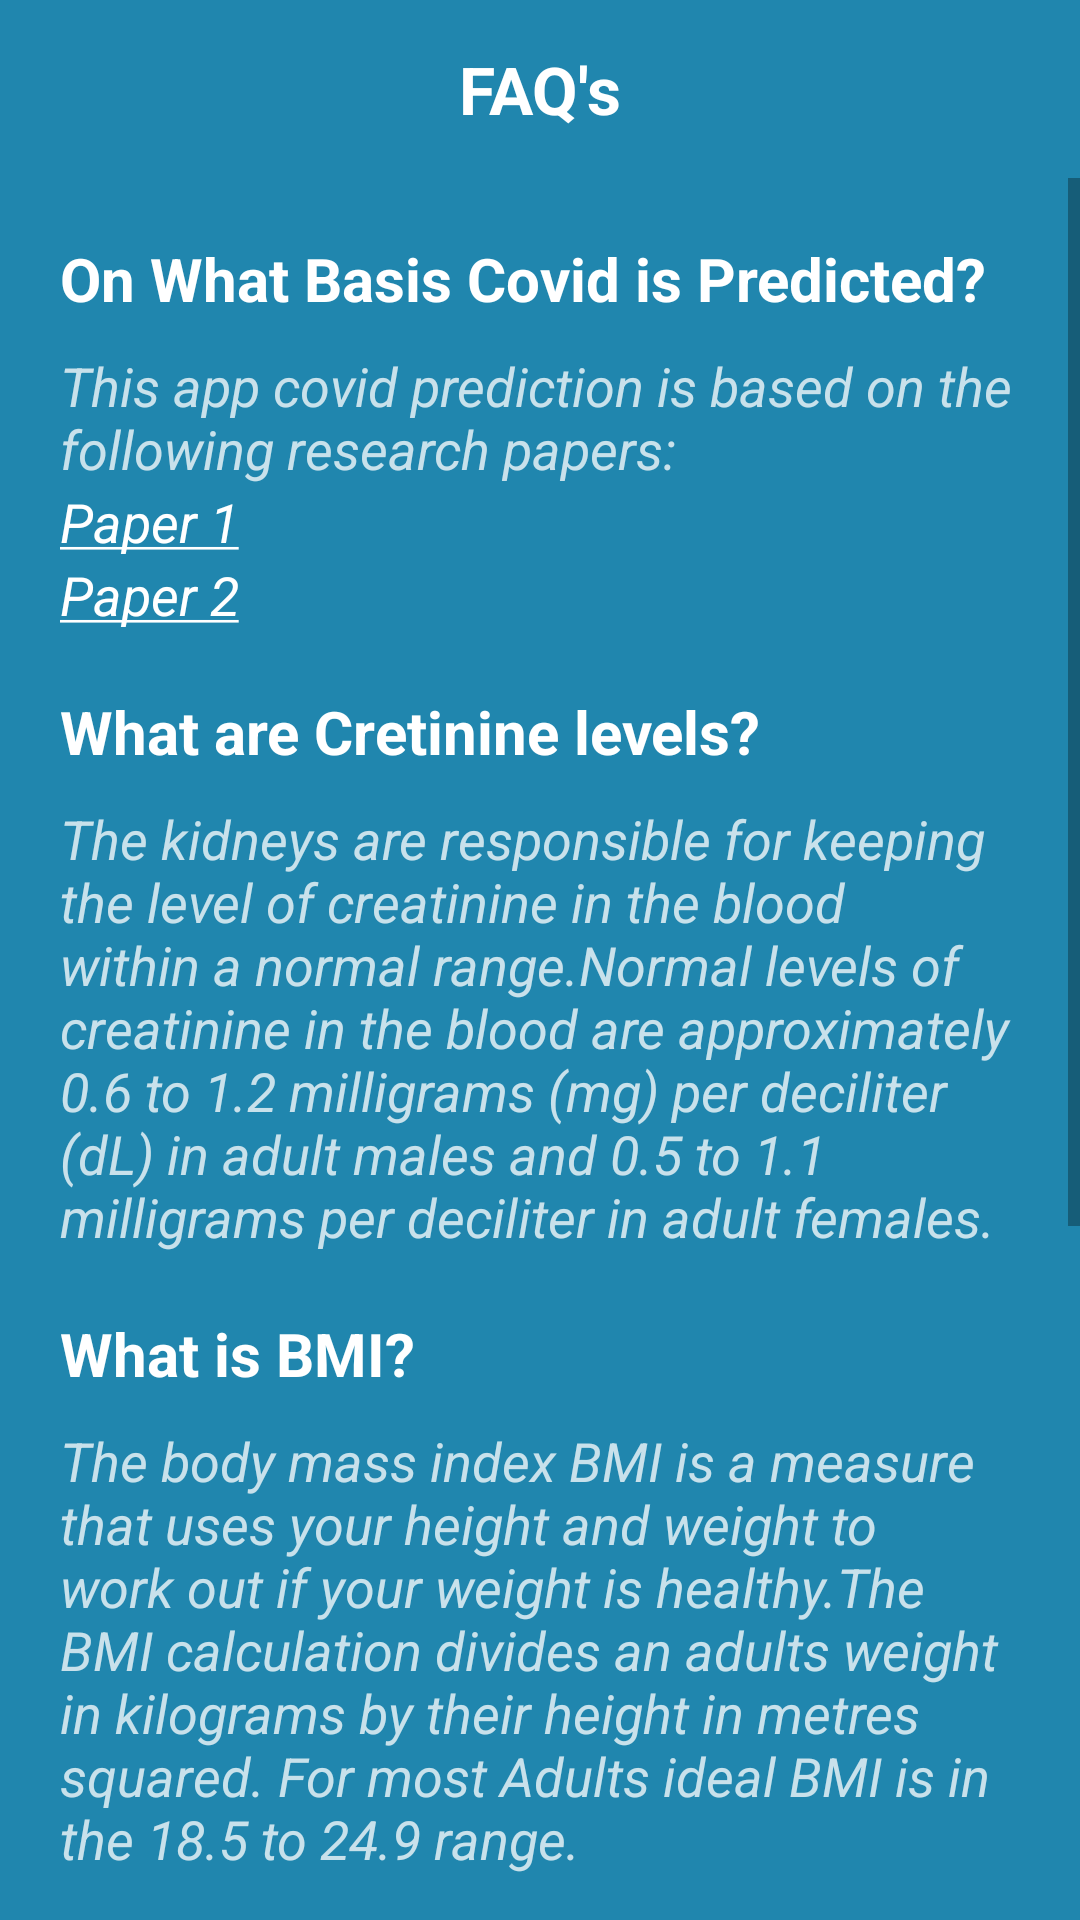

This screen was rendered from an Android layout file. Write that file and the resources it references.
<!-- AndroidManifest.xml: application theme Theme.Group2_Project -->
<!-- res/layout/activity_faq.xml -->
<?xml version="1.0" encoding="utf-8"?>
<LinearLayout xmlns:android="http://schemas.android.com/apk/res/android"
    android:layout_width="match_parent"
    xmlns:app="http://schemas.android.com/apk/res-auto"
    android:orientation="vertical"
    android:background="@color/purple_500"
    android:layout_height="wrap_content">
    <RelativeLayout
        android:id="@+id/rlActionbar"
        android:layout_width="match_parent"
        android:layout_alignParentTop="true"
        android:paddingVertical="15sp"
        android:background="@color/purple_700"
        android:layout_height="wrap_content">

        <ImageView
            android:id="@+id/imgBack"
            app:tint="@color/white"
            android:layout_width="30dp"
            android:layout_height="wrap_content"

            android:layout_centerVertical="true"
            android:layout_marginHorizontal="20sp"
            android:adjustViewBounds="true"
            android:src="@drawable/ic_baseline_arrow_back_ios_24" />

        <TextView
            android:layout_width="wrap_content"
            android:layout_height="wrap_content"
            android:layout_centerInParent="true"
            android:text="FAQ's"
            android:textColor="@color/white"
            android:textSize="22sp"
            android:textStyle="bold" />
    </RelativeLayout>
    <ScrollView
        android:layout_width="match_parent"
        android:layout_height="wrap_content">
    <LinearLayout
        android:layout_width="match_parent"
        android:layout_height="match_parent"
        android:orientation="vertical"
        android:padding="20dp">

        <TextView
            android:id="@+id/tv_calculated"
            android:layout_width="wrap_content"
            android:layout_height="wrap_content"
            android:layout_marginBottom="10dp"
            android:textColor="@color/white"
            android:text="On What Basis Covid is Predicted?"
            android:textSize="20sp"
            android:textStyle="bold" />
        <TextView
            android:id="@+id/textink"
            android:layout_width="wrap_content"
            android:layout_height="wrap_content"
            android:layout_centerInParent="true"
            android:textColor="@color/tintcolor"
            android:text="This app covid prediction is based on the following research papers:"
            android:textSize="18sp"
            android:textStyle="italic" />

        <TextView
            android:id="@+id/textViewLink"
            android:layout_width="wrap_content"
            android:layout_height="wrap_content"
            android:layout_centerInParent="true"
            android:text="@string/messageWithLink"
            android:textColorLink="@color/white"
            android:textSize="18sp"
            android:textStyle="italic" />
        <TextView
            android:id="@+id/textViLink"
            android:layout_width="wrap_content"
            android:layout_height="wrap_content"
            android:layout_centerInParent="true"
            android:text="@string/messageLink"
            android:textColorLink="@color/white"
            android:textSize="18sp"
            android:textStyle="italic" />


        <TextView
            android:id="@+id/tv_cretinine"
            android:layout_width="wrap_content"
            android:layout_height="wrap_content"
            android:layout_marginTop="20dp"
            android:layout_marginBottom="10dp"
            android:textColor="@color/white"
            android:text="What are Cretinine levels?"
            android:textSize="20sp"
            android:textStyle="bold" />

        <TextView
            android:id="@+id/tv_cretinine_desc"
            android:layout_width="wrap_content"
            android:layout_height="wrap_content"
            android:text="@string/cretinine_levels"
            android:textSize="18sp"
            android:textColor="@color/tintcolor"
            android:textStyle="italic" />


        <TextView
            android:id="@+id/tv_bmi"
            android:layout_width="wrap_content"
            android:layout_height="wrap_content"
            android:layout_marginTop="20dp"
            android:layout_marginBottom="10dp"
            android:text="What is BMI?"
            android:textSize="20sp"
            android:textColor="@color/white"
            android:textStyle="bold" />


        <TextView
            android:id="@+id/tv_bmi_desc"
            android:layout_width="wrap_content"
            android:layout_height="wrap_content"
            android:text="@string/bmi_descption_str"
            android:textSize="18sp"
            android:textColor="@color/tintcolor"
            android:textStyle="italic" />


        <TextView
            android:id="@+id/tv_about"
            android:layout_width="wrap_content"
            android:layout_height="wrap_content"
            android:layout_marginTop="20dp"
            android:layout_marginBottom="10dp"
            android:textColor="@color/white"
            android:text="About this application"
            android:textSize="20sp"
            android:textStyle="bold" />


        <TextView
            android:id="@+id/tv_about_desc"
            android:layout_width="wrap_content"
            android:textColor="@color/tintcolor"
            android:layout_height="wrap_content"
            android:text="@string/abot_desc_str"
            android:textSize="18sp"
            android:textStyle="italic" />

        <TextView
            android:id="@+id/tv_dev"
            android:layout_width="wrap_content"
            android:layout_height="wrap_content"
            android:layout_marginTop="20dp"
            android:layout_marginBottom="10dp"
            android:textColor="@color/white"
            android:text="DEVELOPERS"
            android:textSize="20sp"
            android:textStyle="bold" />


        <TextView
            android:id="@+id/tv_dev_desc1"
            android:layout_width="wrap_content"
            android:textColor="@color/tintcolor"
            android:layout_height="wrap_content"
            android:text="@string/dev_name1"
            android:textSize="18sp"
            android:textStyle="italic" />

        <TextView
            android:id="@+id/tv_dev_desc2"
            android:layout_width="wrap_content"
            android:textColor="@color/tintcolor"
            android:layout_height="wrap_content"
            android:text="@string/dev_name2"
            android:textSize="18sp"
            android:textStyle="italic" />
        <TextView
            android:id="@+id/tv_dev_desc3"
            android:layout_width="wrap_content"
            android:textColor="@color/tintcolor"
            android:layout_height="wrap_content"
            android:text="@string/dev_name3"
            android:textSize="18sp"
            android:textStyle="italic" />
    </LinearLayout>
    </ScrollView>
</LinearLayout>
<!-- resources referenced by this layout -->
<resources>
  <color name="purple_500">#2086AE</color>
  <color name="purple_700">#2086AE</color>
  <color name="tintcolor">#C1FFFFFF</color>
  <color name="white">#FFFFFFFF</color>
  <string name="abot_desc_str">This Application helps to identify the probability whether a person can get COVID or not. It also calculates the measure for BMI and suggests a diet chart, Predicts the vaccination date, Pharmacies list which gives the list of pharmacies for covid medicines around 50 miles from Corpus Christi and a medicine remainder.</string>
  <string name="bmi_descption_str">The body mass index BMI is a measure that uses your height and weight to work out if your weight is healthy.The BMI calculation divides an adults weight in kilograms by their height in metres squared. For most Adults ideal BMI is in the 18.5 to 24.9 range.</string>
  <string name="cretinine_levels">The kidneys are responsible for keeping the level of creatinine in the blood within a normal range.Normal levels of creatinine in the blood are approximately 0.6 to 1.2 milligrams (mg) per deciliter (dL) in adult males and 0.5 to 1.1 milligrams per deciliter in adult females. </string>
  <string name="dev_name1">JUGAL KISHORE GANDHESIRI</string>
  <string name="dev_name2">PRUDVI GANTA</string>
  <string name="dev_name3">SAI KIRAN SOMMANAGRI</string>
  <string name="messageLink"><a href="https://www.nature.com/articles/s41746-020-00372-6#Sec2">Paper 2</a></string>
  <string name="messageWithLink"><a href="https://www.ncbi.nlm.nih.gov/pmc/articles/PMC7222643/">Paper 1</a></string>
  <style name="Theme.Group2_Project" parent="Theme.AppCompat.Light.NoActionBar">
          
          <item name="colorPrimary">@color/teal_200</item>
          <item name="colorPrimaryVariant">@color/teal_700</item>
          <item name="colorOnPrimary">@color/white</item>
          
          <item name="colorSecondary">@color/teal_200</item>
          <item name="colorSecondaryVariant">@color/teal_700</item>
          <item name="colorOnSecondary">@color/black</item>
          <item name="android:textColorHint">#60FFFFFF</item>
  
          
          <item name="android:statusBarColor" tools:targetApi="l">?attr/colorPrimaryVariant</item>
          
      </style>
  <color name="teal_200">#FF03DAC5</color>
  <color name="teal_700">#2086AE</color>
  <color name="black">#FF000000</color>
</resources>
